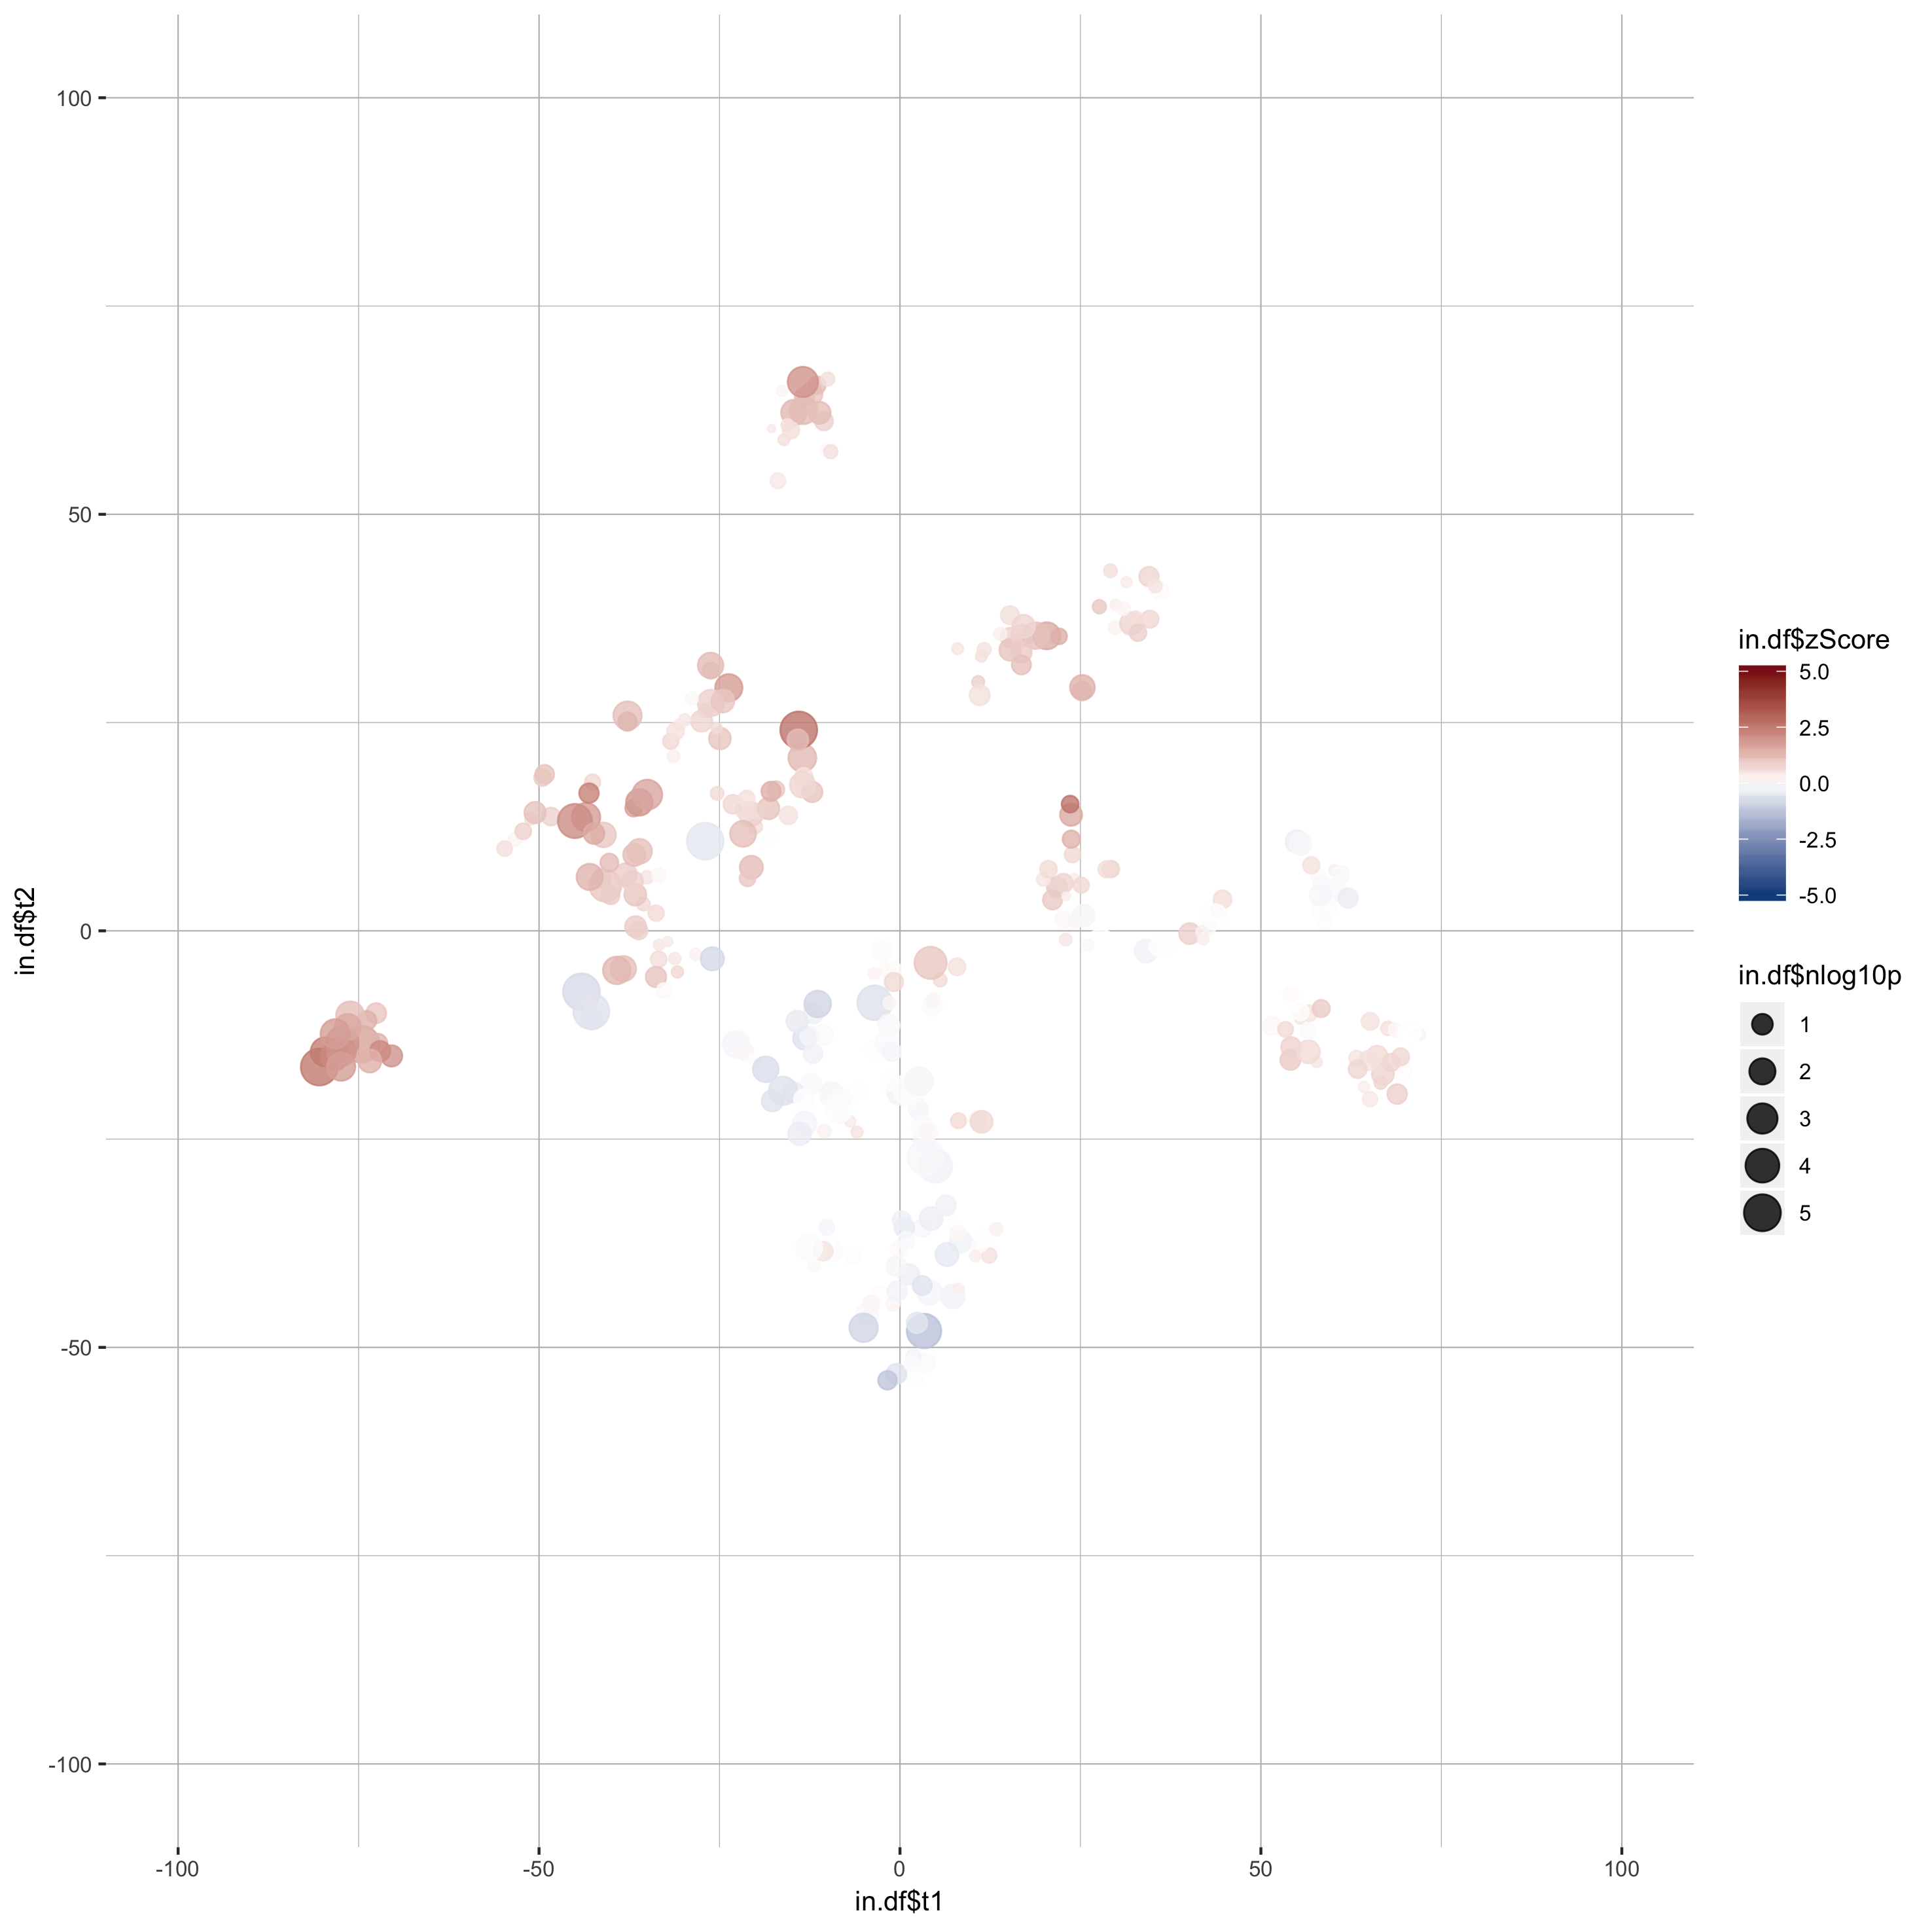

The table this chart was drawn from, first rows:
gene_name, t1, t2, zScore, pValue
A1l, 34.49, 42.53, 0.7182, 0.1476
A2l, 29.89, 39.12, 0.2874, 0.8624
Actl6b, 33.06, 39.63, -0.001374, 0.3739
Aff1, 29.81, 36.36, 0.1976, 0.6515
Aff4, 30.53, 42.25, 0.01759, 0.183
Arid1b, -11.87, -40.15, 0.1377, 0.7865
Arid2, 34.62, 37.41, 0.6777, 0.2862
Asxl1, 29.15, 43.21, 0.5209, 0.6594
Asxl2, 11.28, 32.96, 0.5224, 0.8382
Asxl3, 32.07, 36.89, 0.74, 0.04559
Atad2, 36.06, 40.77, 0.09004, 0.3463
Atad2b, 35.38, 41.4, 0.4422, 0.6538
Atm, 31.4, 41.84, 0.3002, 0.8792
Atr, 32.68, 37.45, 0.5611, 0.4944
Atrx, 32.97, 35.78, 0.8025, 0.332
Aurkb, 30.94, 38.7, 0.1685, 0.6307
Baz1a, 44.68, 3.77, 0.5569, 0.2264
Baz1b, 42.86, 0.5499, 0.1566, 0.5367
Baz2a, 54.16, -7.643, 0.08678, 0.4529
Baz2b, 40.13, -0.3305, 0.8045, 0.09197
Bmi1, 36.65, -1.649, -0.02913, 0.04658
Bop1, 44.06, 2.502, 0.4176, 0.5529
Bptf, 27.81, -1.48, 0.006898, 0.003706
Brd1, 41.88, -0.1241, 0.2469, 0.764
Brd2, 34.1, -2.436, -0.2548, 0.04295
Brd3, 35.69, -1.943, 0.009698, 0.3652
Brd4, 3.333, -48.04, -1.308, 5.12164884787275e-05
Brd7, -9.503, -38.39, -0.07855, 0.08334
Brd8, 10.74, -22.77, 0.2257, 0.3005
Brd9, 23.7, 13.93, 1.516, 0.06224
Brdt, -2.763, -43.43, 0.06653, 0.5404
Brpf1, 42.03, -1.014, 0.2794, 0.861
Brpf3, 43.57, 1.716, -0.01282, 0.0182
Brwd1, 15.27, 35.22, 0.7893, 0.1559
Brwd3, 10.83, 29.86, 0.8061, 0.7506
Carm1, 13.9, 35.65, 0.2553, 0.7227
Cbx1, 15.24, 37.88, 0.5358, 0.2141
Cbx2, -12.3, -18.33, -0.137, 0.1333
Cbx3, 15.25, 33.72, 1.049, 0.07502
Cbx4, 27.63, 38.9, 0.9262, 0.6222
Cbx5, 16.95, 35.46, 0.8306, 0.06464
Cbx6, 20.35, 35.41, 1.52, 0.006161
Cbx7, 18.76, 35.43, 1.088, 0.007941
Cbx8, 17.12, 36.56, 0.7223, 0.04627
Cd4, 4.925, -28.23, -0.2507, 0.0001316
Cecr2, 12.36, -38.97, 0.5077, 0.5013
Chaf1a, 25.21, 28.79, 1.006, 0.1855
Chaf1b, 25.27, 29.22, 1.35, 0.01897
Chd1, 16.8, 33.46, 0.9012, 0.09434
Chd1l, 16.82, 31.93, 1.087, 0.1686
Chd2, 11.66, 33.76, 0.5058, 0.6234
Chd3, 24.19, 1.228, 0.1785, 0.638
Chd4, 22.63, 1.335, 0.137, 0.3848
Chd5, 24.15, 6.284, 0.3051, 0.9178
Chd6, 29.23, 7.412, 0.786, 0.3496
Chd7, -1.004, -44.77, 0.1843, 0.6001
Chd8, 28.62, 7.389, 0.5824, 0.3616
Chd9, 21.74, 5.262, 0.9339, 0.1184
Clock, -10.5, -37.43, -0.002974, 0.1135
Crebbp, 25.43, 1.831, -0.1677, 0.06504
... 261 more rows
